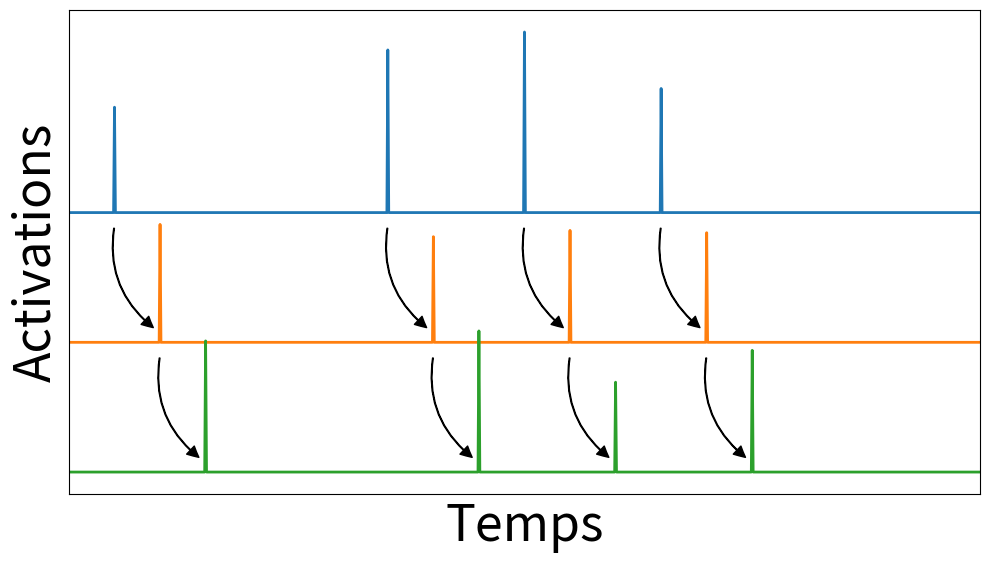
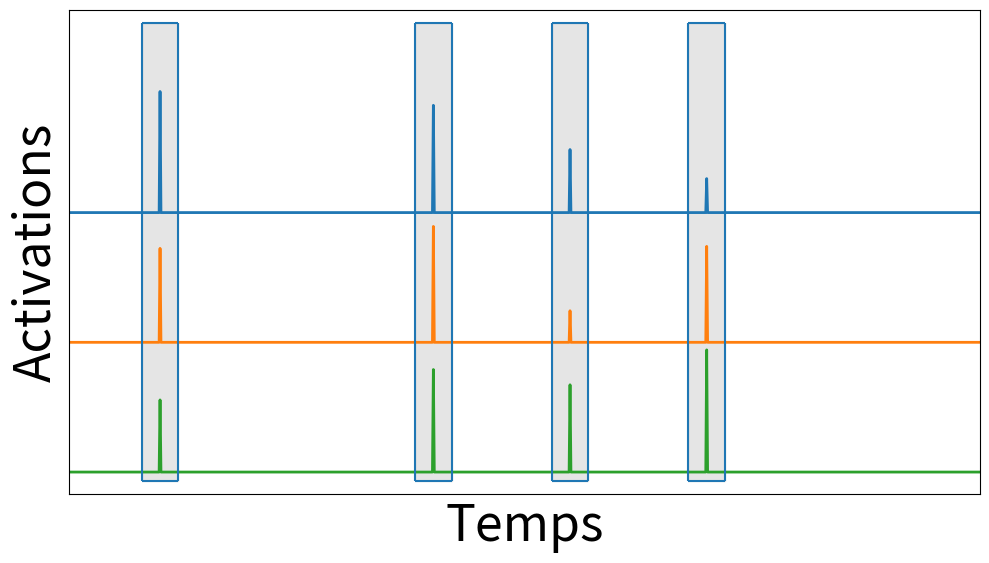

Here is the Python script that generated these plots, in order:
import numpy as np
import matplotlib.pyplot as plt
import matplotlib.patches as patches


np.random.seed(4242)
T = 1000
nnz = 4
K = 3
i0 = np.random.choice(np.arange(int(T / 150)), nnz, replace=False) * 150
i0.sort()

Z = np.zeros((T, K))
for i in i0:
    for k in range(K):
        # i1 = i + k * 40 * (30 - 40*np.random.rand())
        Z[i + k * 50 + 50, k] = 1 + .2*np.random.randn()


offset = np.ones(shape=Z.shape) * np.arange(K)[None]
fig = plt.figure(figsize=(10, 5.73))

ax = fig.subplots()
ax.set_facecolor("#0F0F0F00")

plt.plot(Z - offset, linewidth=2)
plt.yticks([], [])
plt.xticks([], [])
plt.xlim(0, 1000)
ylim = plt.ylim()

plt.ylabel(r"Activations", fontsize=36, labelpad=5)
plt.xlabel(r"Temps", fontsize=36, labelpad=5)
plt.tight_layout()
plt.savefig('time_dependency')


style = "Simple,tail_width=0.5,head_width=8,head_length=8"
kw = dict(arrowstyle=style, color="k")

nnz0 = Z[:, 0].nonzero()[0]
nnz1 = Z[:, 1].nonzero()[0]
nnz2 = Z[:, 2].nonzero()[0]

for x0, x1, x2 in zip(nnz0, nnz1, nnz2):
    a0 = patches.FancyArrowPatch((x0, -0.1), (x1 - 5, -.9),
                                 connectionstyle="arc3,rad=.3", **kw)
    a1 = patches.FancyArrowPatch((x1, -1.1), (x2 - 5, -1.9),
                                 connectionstyle="arc3,rad=.3", **kw)
    ax.add_patch(a0)
    ax.add_patch(a1)

plt.savefig('time_dependency_arrow')


fig = plt.figure(figsize=(10, 5.73))
ax = fig.subplots()
ax.set_facecolor("#0F0F0F00")

for k in range(K):
    z = Z[:, 1] * (.8 + .3 * np.random.randn(T))
    plt.plot(z - offset[:, k], linewidth=2)

for i1 in nnz1:
    x_bounds = [i1 - 20, i1 + 20]
    y_bounds = [ylim[0] + .1, ylim[1] - .1]
    plt.fill_between(x_bounds, [y_bounds[0]] * 2, [y_bounds[1]] * 2,
                     color='k', alpha=.1)
    plt.vlines(x_bounds, *y_bounds)
    plt.hlines(y_bounds, *x_bounds)
plt.ylim(ylim)
plt.yticks([], [])
plt.xticks([], [])
plt.xlim(0, 1000)

plt.ylabel(r"Activations", fontsize=36, labelpad=5)
plt.xlabel(r"Temps", fontsize=36, labelpad=5)
plt.tight_layout()
plt.savefig('time_dependency_simultaneous')

plt.show()
